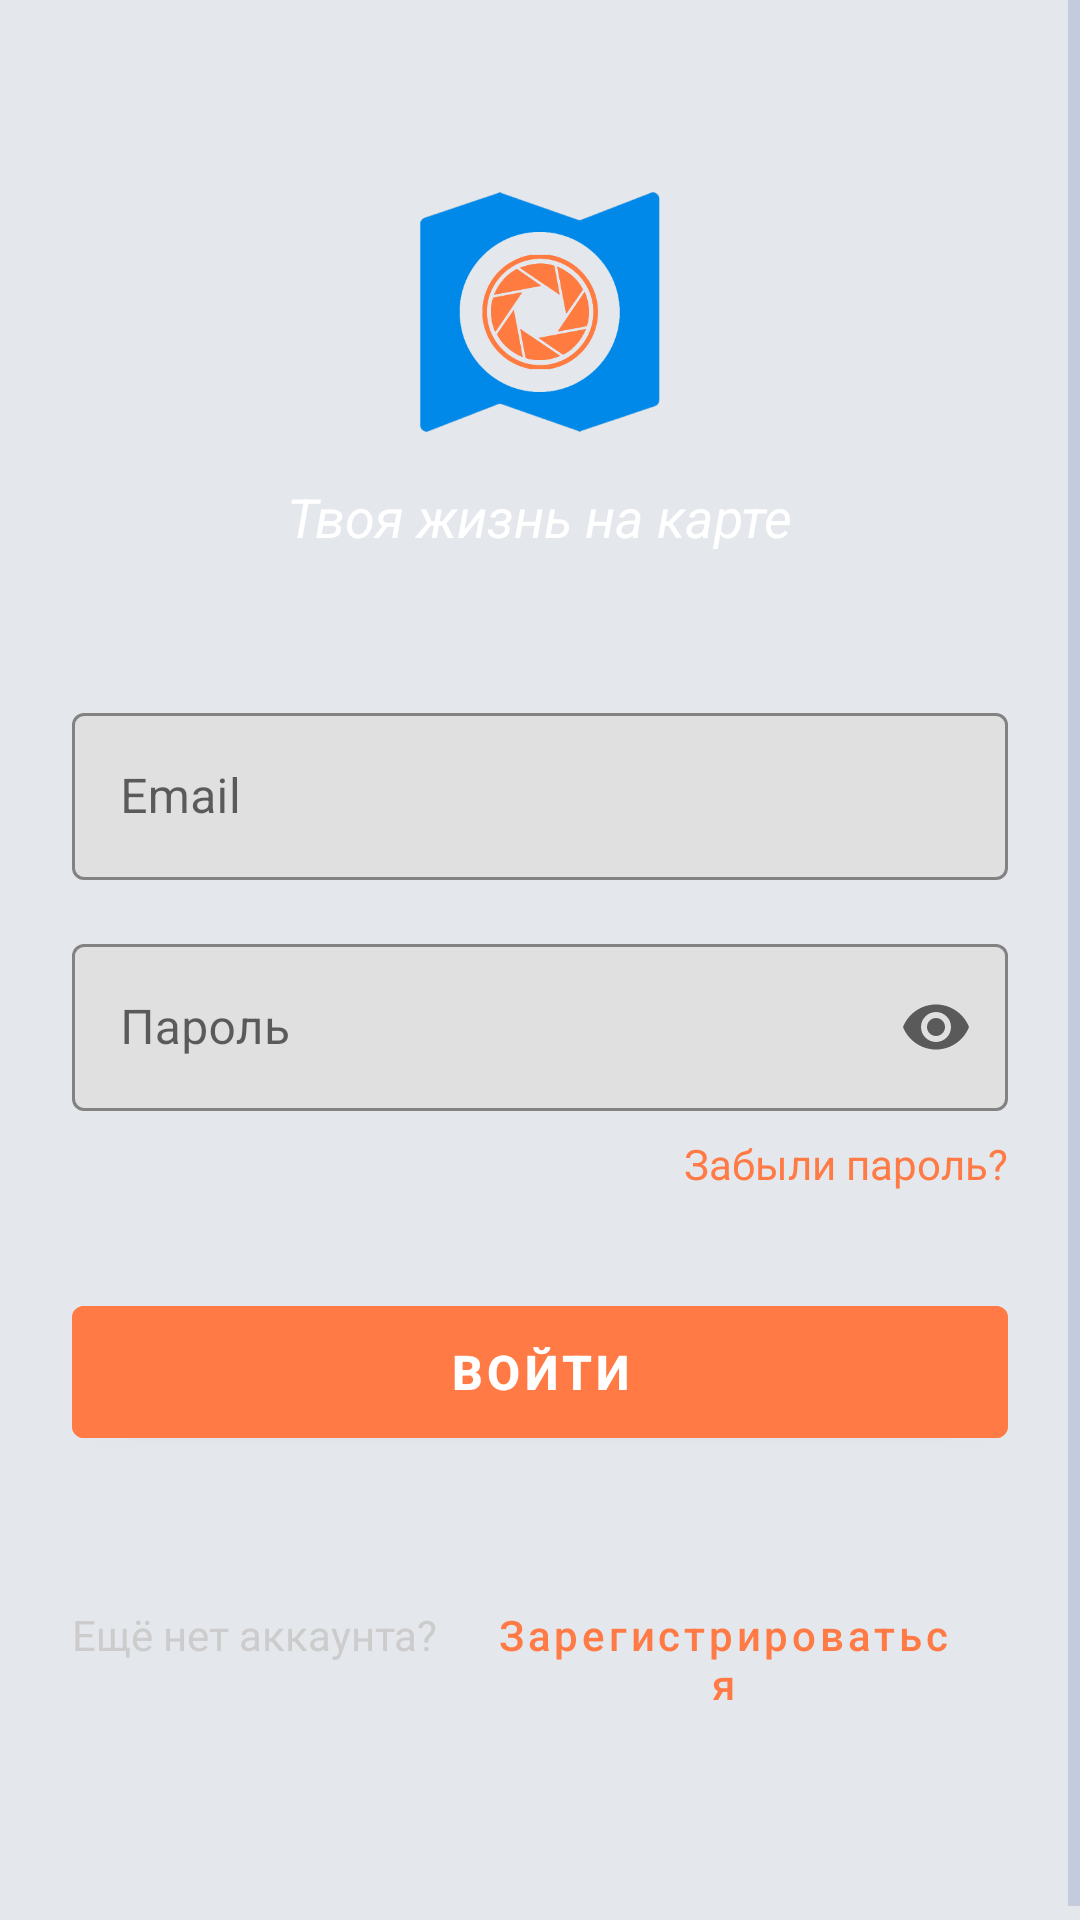

Produce the Android XML layout that renders to this screen, including the resource entries it uses.
<!-- AndroidManifest.xml: application theme Theme.MapMemories -->
<!-- res/layout/activity_login.xml -->
<?xml version="1.0" encoding="utf-8"?>
<ScrollView xmlns:android="http://schemas.android.com/apk/res/android"
    xmlns:app="http://schemas.android.com/apk/res-auto"
    android:layout_width="match_parent"
    android:layout_height="match_parent"
    android:background="@color/primary_dark"
    android:fillViewport="true">

    <androidx.constraintlayout.widget.ConstraintLayout
        android:layout_width="match_parent"
        android:layout_height="wrap_content"
        android:padding="24dp">

        
        <ImageView
            android:id="@+id/logoImageView"
            android:layout_width="80dp"
            android:layout_height="80dp"
            android:src="@drawable/logo"
            app:layout_constraintEnd_toEndOf="parent"
            app:layout_constraintStart_toStartOf="parent"
            app:layout_constraintTop_toTopOf="parent"
            android:layout_marginTop="40dp" />

        
        <TextView
            android:id="@+id/sloganTextView"
            android:layout_width="wrap_content"
            android:layout_height="wrap_content"
            android:text="Твоя жизнь на карте"
            android:textColor="@color/white"
            android:textSize="18sp"
            android:textStyle="italic"
            app:layout_constraintEnd_toEndOf="parent"
            app:layout_constraintStart_toStartOf="parent"
            app:layout_constraintTop_toBottomOf="@id/logoImageView"
            android:layout_marginTop="16dp" />

        
        <com.google.android.material.textfield.TextInputLayout
            android:id="@+id/emailInputLayout"
            style="@style/Widget.MaterialComponents.TextInputLayout.OutlinedBox"
            android:layout_width="0dp"
            android:layout_height="wrap_content"
            android:hint="Email"
            app:boxBackgroundColor="@color/dark_gray"
            app:boxStrokeColor="@color/light_gray"
            app:hintTextColor="@color/light_gray"
            app:layout_constraintEnd_toEndOf="parent"
            app:layout_constraintStart_toStartOf="parent"
            app:layout_constraintTop_toBottomOf="@id/sloganTextView"
            android:layout_marginTop="48dp">

            <com.google.android.material.textfield.TextInputEditText
                android:id="@+id/emailEditText"
                android:layout_width="match_parent"
                android:layout_height="wrap_content"
                android:inputType="textEmailAddress"
                android:textColor="@color/white"
                android:textColorHint="@color/light_gray" />

        </com.google.android.material.textfield.TextInputLayout>

        
        <com.google.android.material.textfield.TextInputLayout
            android:id="@+id/passwordInputLayout"
            style="@style/Widget.MaterialComponents.TextInputLayout.OutlinedBox"
            android:layout_width="0dp"
            android:layout_height="wrap_content"
            android:hint="Пароль"
            app:boxBackgroundColor="@color/dark_gray"
            app:boxStrokeColor="@color/light_gray"
            app:endIconMode="password_toggle"
            app:hintTextColor="@color/light_gray"
            app:layout_constraintEnd_toEndOf="parent"
            app:layout_constraintStart_toStartOf="parent"
            app:layout_constraintTop_toBottomOf="@id/emailInputLayout"
            android:layout_marginTop="16dp">

            <com.google.android.material.textfield.TextInputEditText
                android:id="@+id/passwordEditText"
                android:layout_width="match_parent"
                android:layout_height="wrap_content"
                android:inputType="textPassword"
                android:textColor="@color/white"
                android:textColorHint="@color/light_gray" />

        </com.google.android.material.textfield.TextInputLayout>

        
        <TextView
            android:id="@+id/forgotPasswordTextView"
            android:layout_width="wrap_content"
            android:layout_height="wrap_content"
            android:text="Забыли пароль?"
            android:textColor="@color/accent_coral"
            android:textSize="14sp"
            app:layout_constraintEnd_toEndOf="parent"
            app:layout_constraintTop_toBottomOf="@id/passwordInputLayout"
            android:layout_marginTop="8dp" />

        
        <Button
            android:id="@+id/loginButton"
            android:layout_width="0dp"
            android:layout_height="56dp"
            android:backgroundTint="@color/accent_coral"
            android:text="Войти"
            android:textColor="@color/white"
            android:textSize="16sp"
            android:textStyle="bold"
            app:layout_constraintEnd_toEndOf="parent"
            app:layout_constraintStart_toStartOf="parent"
            app:layout_constraintTop_toBottomOf="@id/forgotPasswordTextView"
            android:layout_marginTop="32dp" />

        
        <LinearLayout
            android:id="@+id/registerLayout"
            android:layout_width="wrap_content"
            android:layout_height="wrap_content"
            android:layout_marginTop="40dp"
            android:layout_marginBottom="40dp"
            android:orientation="horizontal"
            app:layout_constraintBottom_toBottomOf="parent"
            app:layout_constraintEnd_toEndOf="parent"
            app:layout_constraintStart_toStartOf="parent"
            app:layout_constraintTop_toBottomOf="@id/loginButton">

            <TextView
                android:layout_width="wrap_content"
                android:layout_height="wrap_content"
                android:text="Ещё нет аккаунта?"
                android:textColor="@color/light_gray"
                android:textSize="14sp" />

            <Button
                android:id="@+id/registerButton"
                android:layout_width="wrap_content"
                android:layout_height="wrap_content"
                android:background="@android:color/transparent"
                android:text="Зарегистрироваться"
                android:textAllCaps="false"
                android:textColor="@color/accent_coral"
                android:textSize="14sp" />

        </LinearLayout>

        
        <RelativeLayout
            android:id="@+id/overlay"
            android:layout_width="0dp"
            android:layout_height="0dp"
            android:background="#80000000"
            android:visibility="gone"
            android:clickable="true"
            android:focusable="true"
            app:layout_constraintBottom_toBottomOf="parent"
            app:layout_constraintEnd_toEndOf="parent"
            app:layout_constraintStart_toStartOf="parent"
            app:layout_constraintTop_toTopOf="parent">

            <ProgressBar
                android:id="@+id/progressBar"
                style="?android:attr/progressBarStyleLarge"
                android:layout_width="wrap_content"
                android:layout_height="wrap_content"
                android:layout_centerInParent="true"
                android:indeterminateTint="@color/accent_coral"
                android:visibility="gone" />

        </RelativeLayout>

    </androidx.constraintlayout.widget.ConstraintLayout>

</ScrollView>
<!-- resources referenced by this layout -->
<resources>
  <color name="accent_coral">#FF7A45</color>
  <color name="dark_gray">#E0E0E0</color>
  <color name="light_gray">#CCCCCC</color>
  <color name="primary_dark">#E4E7EB</color>
  <color name="white">#FFFFFFFF</color>
  <!-- drawable logo: png bitmap (drawable, 30981 bytes) -->
  <style name="Theme.MapMemories" parent="Theme.MaterialComponents.DayNight.NoActionBar">
          <item name="windowActionBar">false</item>
          <item name="windowNoTitle">true</item>
  
          
          <item name="android:statusBarColor">@color/primary_dark</item>
          <item name="android:navigationBarColor">@color/primary_dark</item>
          <item name="android:windowBackground">@color/primary</item>
  
          
          <item name="colorPrimary">@color/accent</item>
          <item name="colorOnPrimary">@color/white</item>
  
          
          <item name="android:textColor">@color/text_primary</item>
          <item name="android:textColorSecondary">@color/text_secondary</item>
      </style>
  <color name="primary">#F5F7FA</color>
  <color name="accent">#FF7A45</color>
  <color name="text_primary">#1A1A1A</color>
  <color name="text_secondary">#A6B4CF</color>
</resources>
